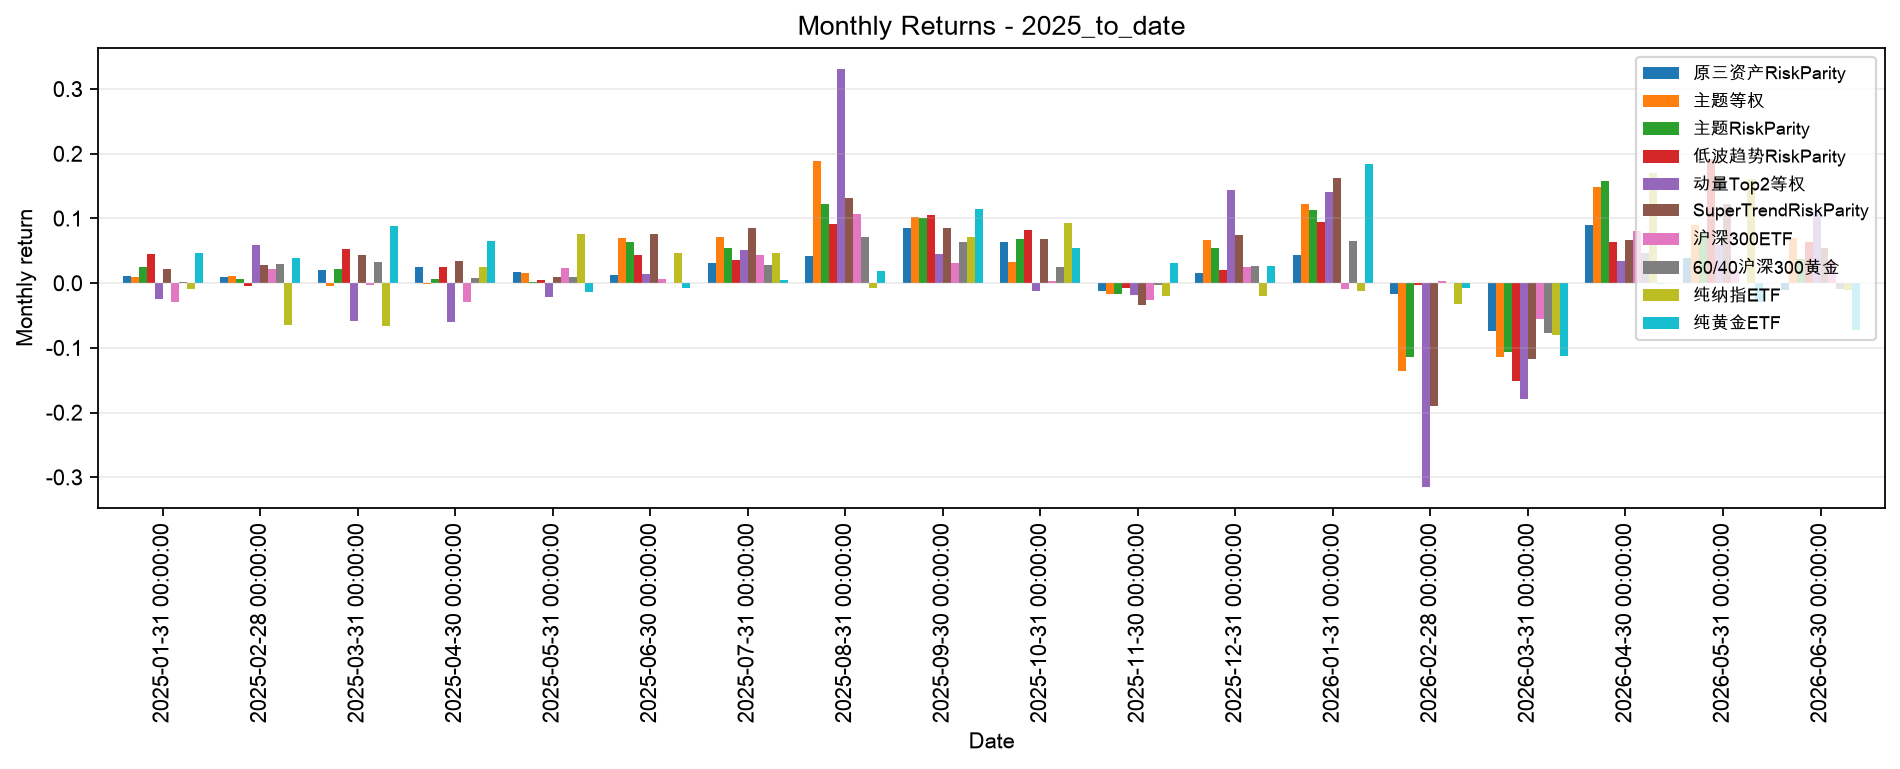

Source data for this figure (header and first rows):
Date, 原三资产RiskParity, 主题等权, 主题RiskParity, 低波趋势RiskParity, 动量Top2等权, SuperTrendRiskParity, 沪深300ETF, 60/40沪深300黄金, 纯纳指ETF, 纯黄金ETF
2025-01-31, 0.01138, 0.009827, 0.02424, 0.04546, -0.02445, 0.02242, -0.02859, 0.001136, -0.008594, 0.04622
2025-02-28, 0.008953, 0.01167, 0.00628, -0.004036, 0.05931, 0.02836, 0.02227, 0.02952, -0.0644, 0.03902
2025-03-31, 0.02045, -0.004935, 0.02156, 0.05233, -0.05867, 0.0439, -0.002504, 0.03306, -0.06618, 0.08814
2025-04-30, 0.0251, -0.001551, 0.005626, 0.02481, -0.06066, 0.0344, -0.02962, 0.008331, 0.02481, 0.06546
2025-05-31, 0.0165, 0.01483, 0.001242, 0.005005, -0.02143, 0.01018, 0.02406, 0.00932, 0.07607, -0.01365
2025-06-30, 0.01207, 0.06943, 0.06354, 0.04361, 0.01344, 0.07575, 0.00581, 0.0007667, 0.04692, -0.007464
2025-07-31, 0.03043, 0.07168, 0.05359, 0.03565, 0.05166, 0.08543, 0.04345, 0.02805, 0.04604, 0.004922
2025-08-31, 0.0416, 0.1887, 0.1226, 0.09088, 0.3308, 0.1319, 0.1073, 0.07122, -0.007042, 0.0185
2025-09-30, 0.08517, 0.1021, 0.1011, 0.1054, 0.04469, 0.0845, 0.03043, 0.06361, 0.07151, 0.1139
2025-10-31, 0.06278, 0.03256, 0.0679, 0.0821, -0.01249, 0.0679, 0.003164, 0.02485, 0.09322, 0.05456
2025-11-30, -0.01189, -0.01672, -0.01678, -0.007583, -0.01829, -0.03365, -0.02544, -0.002991, -0.01968, 0.03104
2025-12-31, 0.01621, 0.06635, 0.05368, 0.01955, 0.1431, 0.07391, 0.02546, 0.02582, -0.02007, 0.02581
2026-01-31, 0.04318, 0.1227, 0.1122, 0.09488, 0.1409, 0.1628, -0.008836, 0.06563, -0.01208, 0.1836
2026-02-28, -0.01638, -0.1355, -0.1139, -0.003222, -0.3149, -0.19, 0.002972, 0.0003274, -0.03296, -0.006903
2026-03-31, -0.07385, -0.114, -0.1072, -0.1515, -0.179, -0.1167, -0.05545, -0.0777, -0.07971, -0.1129
2026-04-30, 0.09051, 0.1482, 0.1585, 0.06321, 0.03368, 0.0661, 0.08089, 0.04717, 0.1703, -0.002165
2026-05-31, 0.0389, 0.08985, 0.07586, 0.1916, 0.05848, 0.1222, 0.02052, 0.0008673, 0.1603, -0.02903
2026-06-30, -0.01008, 0.06984, 0.037, 0.06326, 0.1113, 0.05492, 0.03413, -0.009432, -0.01012, -0.07247
